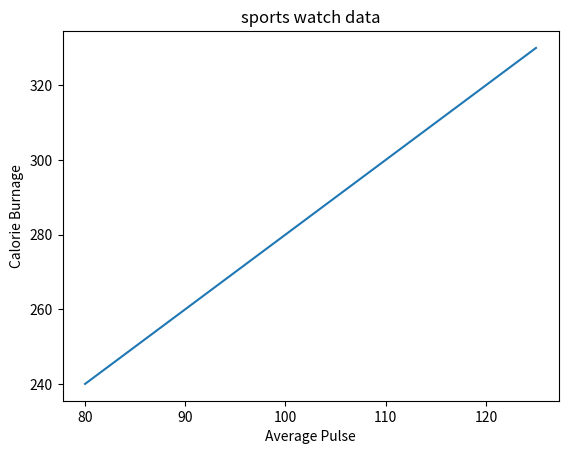

The matplotlib source for this figure:
import numpy as np
import matplotlib.pyplot as plt

x = np.array([80, 85, 90, 95, 100, 105, 110, 115, 120, 125])
y = np.array([240, 250, 260, 270, 280, 290, 300, 310, 320, 330])

plt.plot(x, y)
plt.title("sports watch data")
plt.xlabel("Average Pulse")
plt.ylabel("Calorie Burnage")

plt.show()